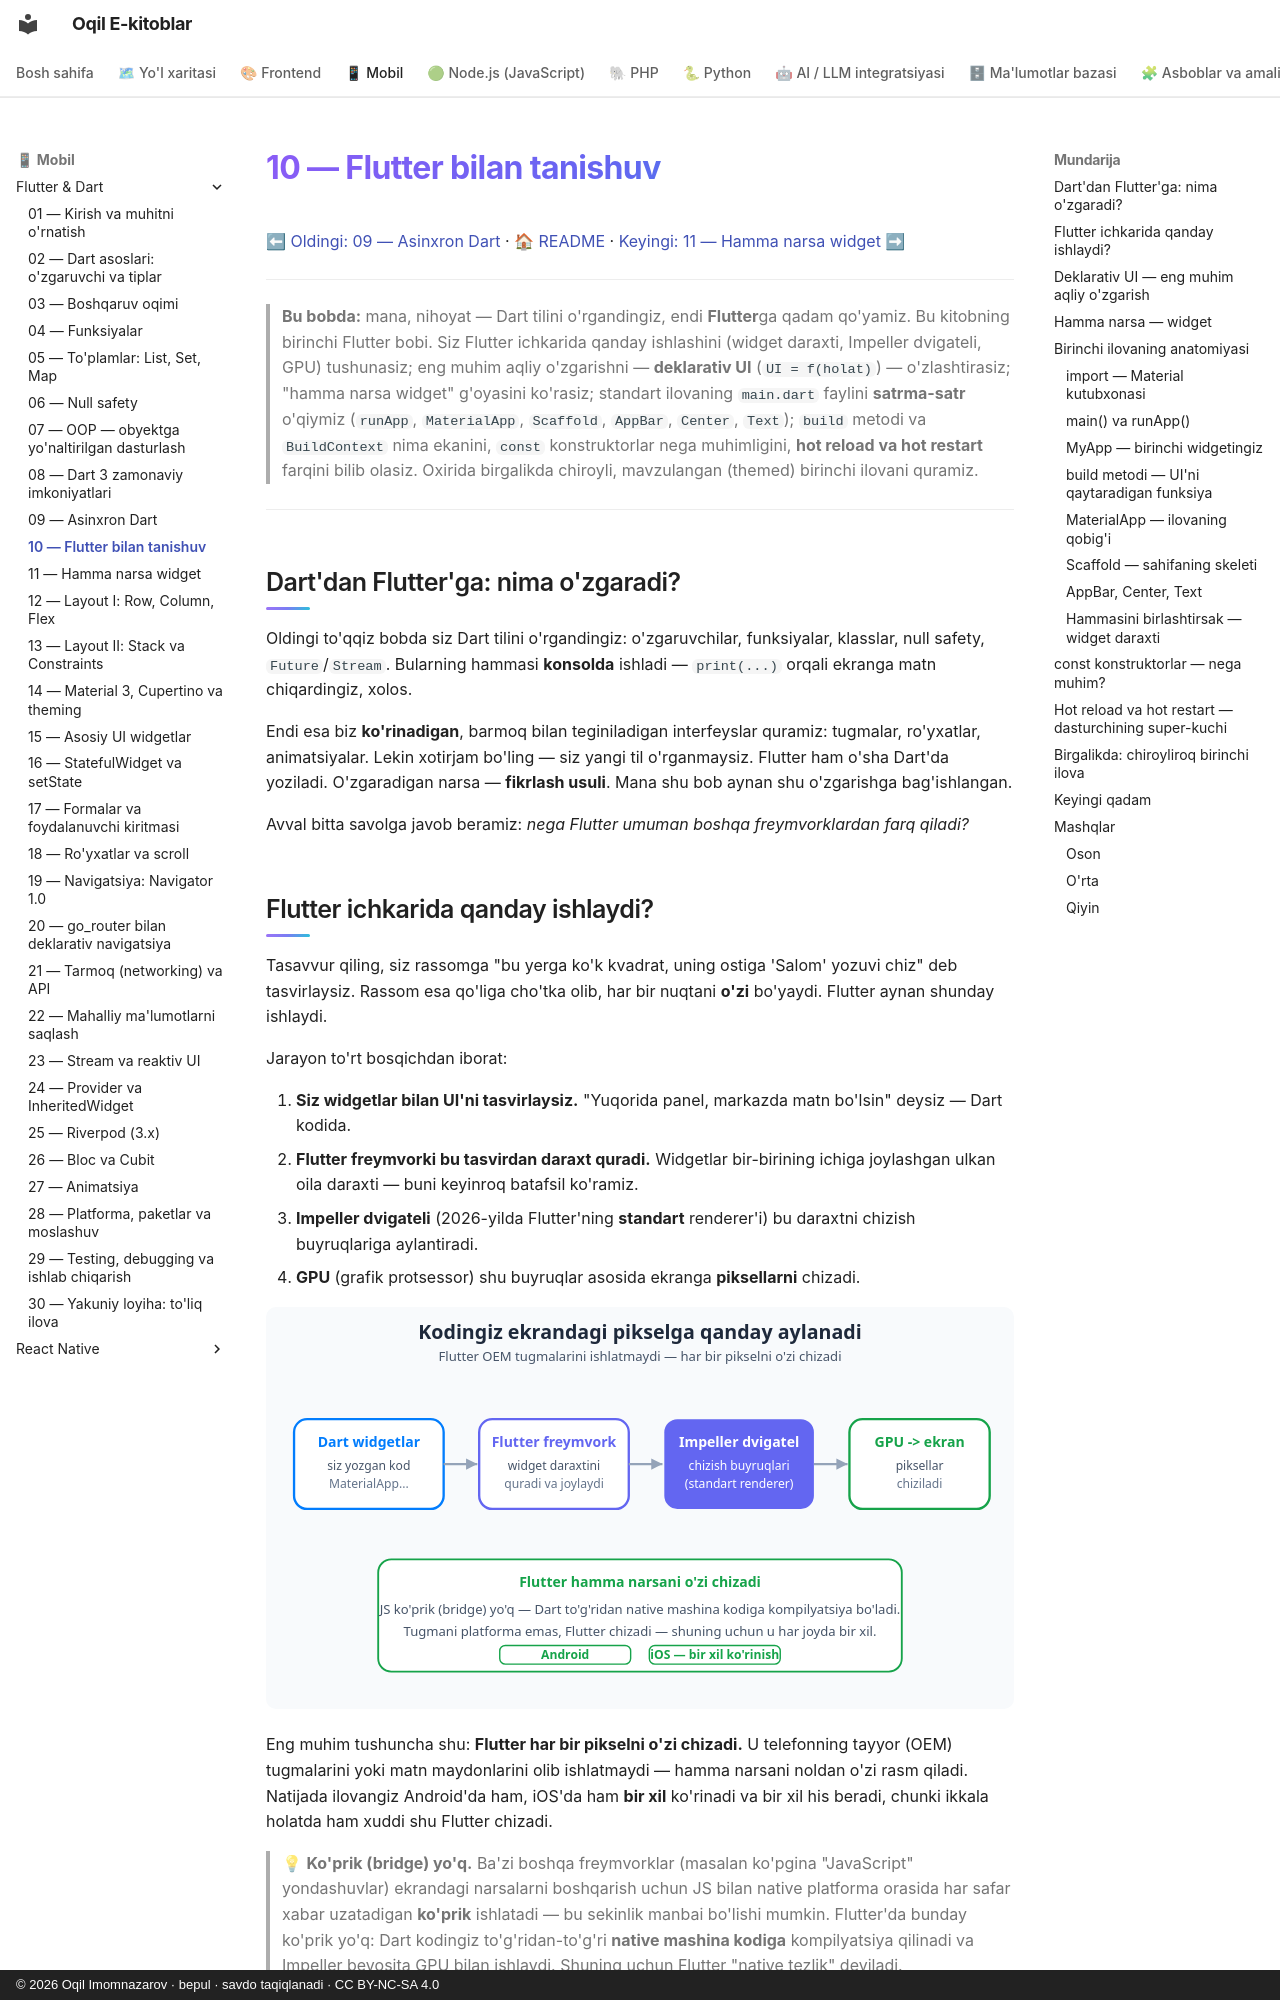

repository: iOqil/e-book · page: flutter/10-flutter-kirish/index.html · generator: mkdocs · copyright: © 2026 Oqil Imomnazarov · bepul · savdo taqiqlanadi · CC BY-NC-SA 4.0

# 10 — Flutter bilan tanishuv

[⬅ Oldingi: 09 — Asinxron Dart](./09-asinxron-dart.md) · [🏠 README](./README.md) · [Keyingi: 11 — Hamma narsa widget ➡](./11-widgetlar-stateless.md)

---

> **Bu bobda:** mana, nihoyat — Dart tilini o'rgandingiz, endi **Flutter**ga qadam qo'yamiz. Bu kitobning birinchi Flutter bobi. Siz Flutter ichkarida qanday ishlashini (widget daraxti, Impeller dvigateli, GPU) tushunasiz; eng muhim aqliy o'zgarishni — **deklarativ UI** (`UI = f(holat)`) — o'zlashtirasiz; "hamma narsa widget" g'oyasini ko'rasiz; standart ilovaning `main.dart` faylini **satrma-satr** o'qiymiz (`runApp`, `MaterialApp`, `Scaffold`, `AppBar`, `Center`, `Text`); `build` metodi va `BuildContext` nima ekanini, `const` konstruktorlar nega muhimligini, **hot reload va hot restart** farqini bilib olasiz. Oxirida birgalikda chiroyli, mavzulangan (themed) birinchi ilovani quramiz.

---

## Dart'dan Flutter'ga: nima o'zgaradi?

Oldingi to'qqiz bobda siz Dart tilini o'rgandingiz: o'zgaruvchilar, funksiyalar, klasslar, null safety, `Future`/`Stream`. Bularning hammasi **konsolda** ishladi — `print(...)` orqali ekranga matn chiqardingiz, xolos.

Endi esa biz **ko'rinadigan**, barmoq bilan teginiladigan interfeyslar quramiz: tugmalar, ro'yxatlar, animatsiyalar. Lekin xotirjam bo'ling — siz yangi til o'rganmaysiz. Flutter ham o'sha Dart'da yoziladi. O'zgaradigan narsa — **fikrlash usuli**. Mana shu bob aynan shu o'zgarishga bag'ishlangan.

Avval bitta savolga javob beramiz: *nega Flutter umuman boshqa freymvorklardan farq qiladi?*

## Flutter ichkarida qanday ishlaydi?

Tasavvur qiling, siz rassomga "bu yerga ko'k kvadrat, uning ostiga 'Salom' yozuvi chiz" deb tasvirlaysiz. Rassom esa qo'liga cho'tka olib, har bir nuqtani **o'zi** bo'yaydi. Flutter aynan shunday ishlaydi.

Jarayon to'rt bosqichdan iborat:

1. **Siz widgetlar bilan UI'ni tasvirlaysiz.** "Yuqorida panel, markazda matn bo'lsin" deysiz — Dart kodida.
2. **Flutter freymvorki bu tasvirdan daraxt quradi.** Widgetlar bir-birining ichiga joylashgan ulkan oila daraxti — buni keyinroq batafsil ko'ramiz.
3. **Impeller dvigateli** (2026-yilda Flutter'ning **standart** renderer'i) bu daraxtni chizish buyruqlariga aylantiradi.
4. **GPU** (grafik protsessor) shu buyruqlar asosida ekranga **piksellarni** chizadi.

![Kodingiz ekrandagi pikselga qanday aylanadi](rasmlar/fl10-render-pipeline.svg)

Eng muhim tushuncha shu: **Flutter har bir pikselni o'zi chizadi.** U telefonning tayyor (OEM) tugmalarini yoki matn maydonlarini olib ishlatmaydi — hamma narsani noldan o'zi rasm qiladi. Natijada ilovangiz Android'da ham, iOS'da ham **bir xil** ko'rinadi va bir xil his beradi, chunki ikkala holatda ham xuddi shu Flutter chizadi.

> 💡 **Ko'prik (bridge) yo'q.** Ba'zi boshqa freymvorklar (masalan ko'pgina "JavaScript" yondashuvlar) ekrandagi narsalarni boshqarish uchun JS bilan native platforma orasida har safar xabar uzatadigan **ko'prik** ishlatadi — bu sekinlik manbai bo'lishi mumkin. Flutter'da bunday ko'prik yo'q: Dart kodingiz to'g'ridan-to'g'ri **native mashina kodiga** kompilyatsiya qilinadi va Impeller bevosita GPU bilan ishlaydi. Shuning uchun Flutter "native tezlik" deyiladi.

Bu detallarni hozir yodlash shart emas. Bitta narsani eslab qoling: **siz UI'ni tasvirlaysiz, Flutter uni o'zi chizadi.**
